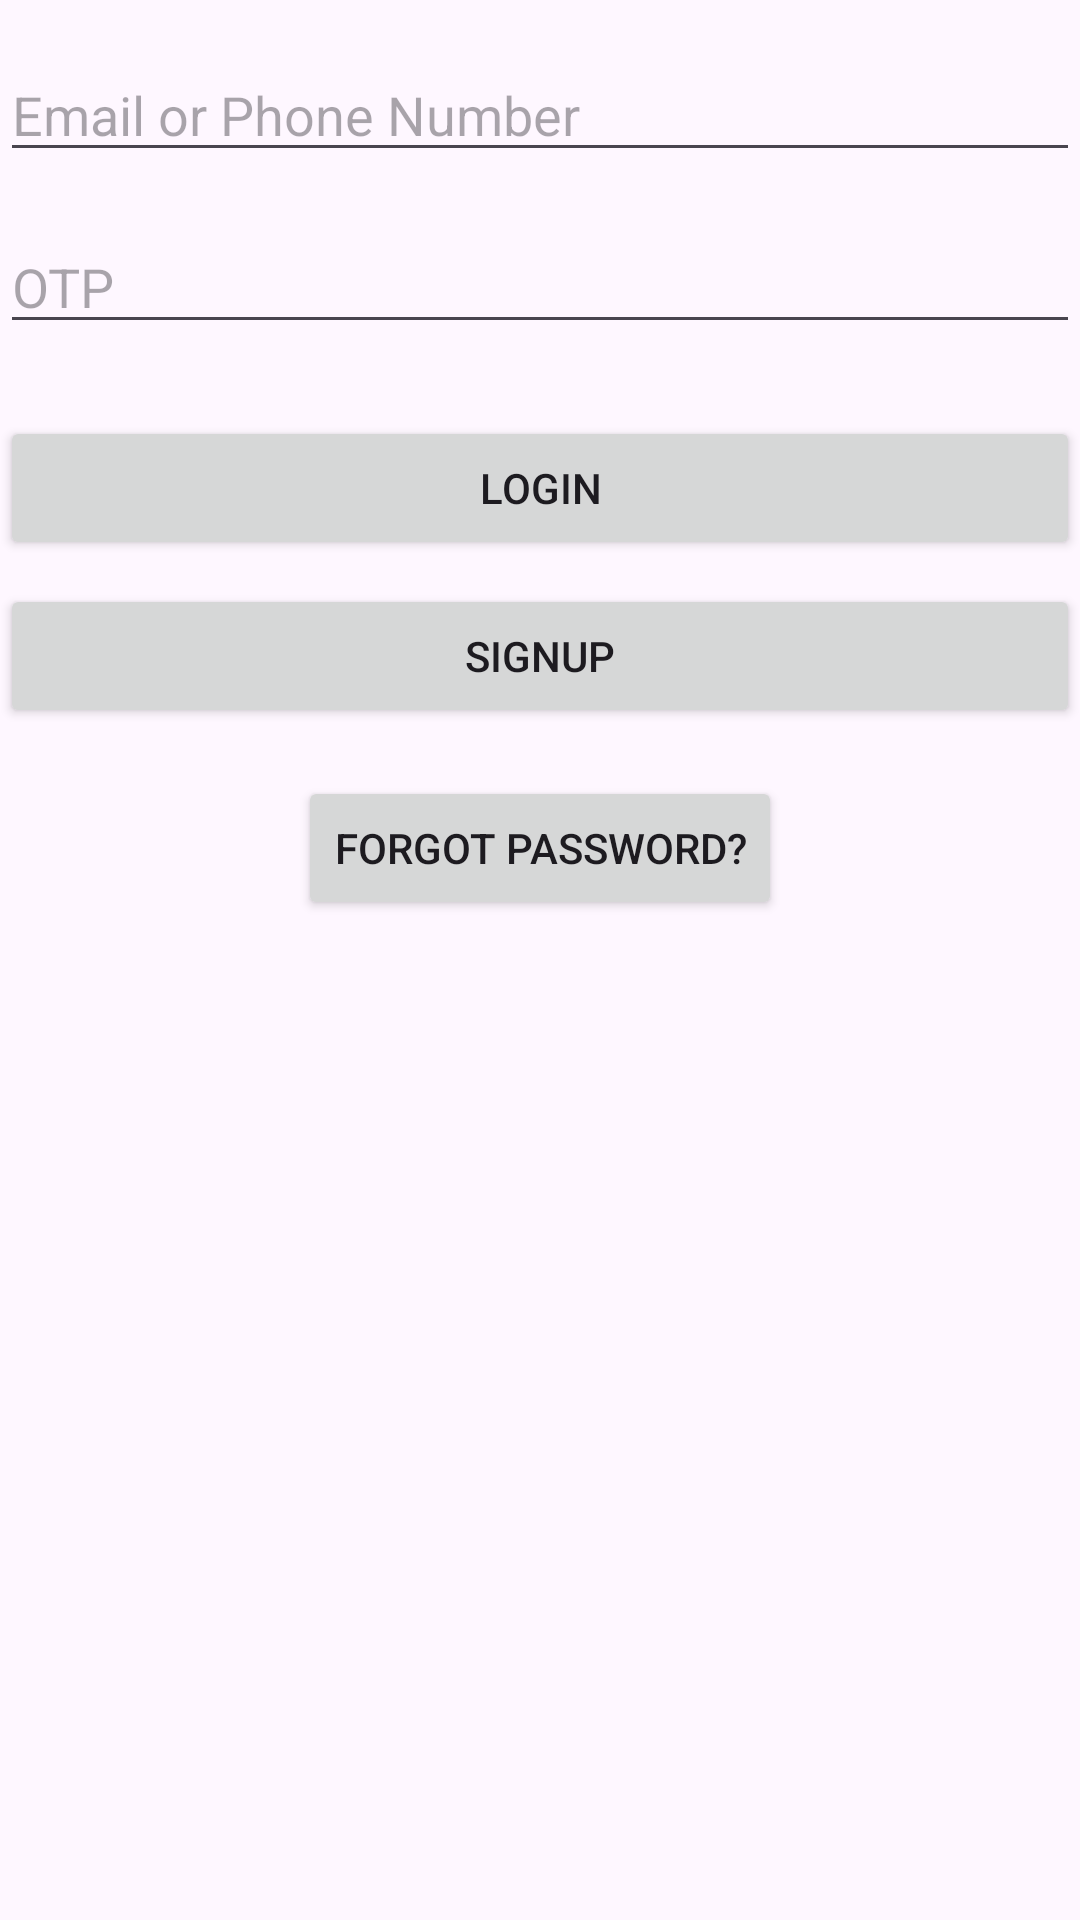

Reconstruct the res/layout file that produces this screen, plus the resources it refers to.
<!-- AndroidManifest.xml: application theme Theme.AssignmentLogin -->
<!-- res/layout/activity_login.xml -->
<RelativeLayout xmlns:android="http://schemas.android.com/apk/res/android"
    android:layout_width="match_parent"
    android:layout_height="match_parent"
    android:layout_centerVertical="true">

    
    <EditText
        android:id="@+id/et_email_or_phone"
        android:layout_width="match_parent"
        android:layout_height="wrap_content"
        android:layout_marginTop="16dp"
        android:hint="Email or Phone Number"
        android:inputType="text" />

    <EditText
        android:id="@+id/et_otp"
        android:layout_width="match_parent"
        android:layout_height="wrap_content"
        android:layout_below="@id/et_email_or_phone"
        android:layout_marginTop="16dp"
        android:hint="OTP"
        android:inputType="number" />

    
    <Button
        android:id="@+id/login_button"
        android:layout_width="match_parent"
        android:layout_height="wrap_content"
        android:layout_below="@id/et_otp"
        android:layout_marginTop="24dp"
        android:text="Login" />

    <Button
        android:id="@+id/signup_button"
        android:layout_width="match_parent"
        android:layout_height="wrap_content"
        android:layout_below="@id/login_button"
        android:layout_marginTop="8dp"
        android:text="Signup" />

    
    <Button
        android:id="@+id/forget_password_button"
        android:layout_width="wrap_content"
        android:layout_height="wrap_content"
        android:layout_below="@id/signup_button"
        android:layout_centerHorizontal="true"
        android:layout_marginTop="16dp"
        android:text="Forgot Password?" />
</RelativeLayout>
<!-- resources referenced by this layout -->
<resources>
  <style name="Theme.AssignmentLogin" parent="Base.Theme.AssignmentLogin" />
  <style name="Base.Theme.AssignmentLogin" parent="Theme.Material3.DayNight.NoActionBar">
          
          
      </style>
</resources>
